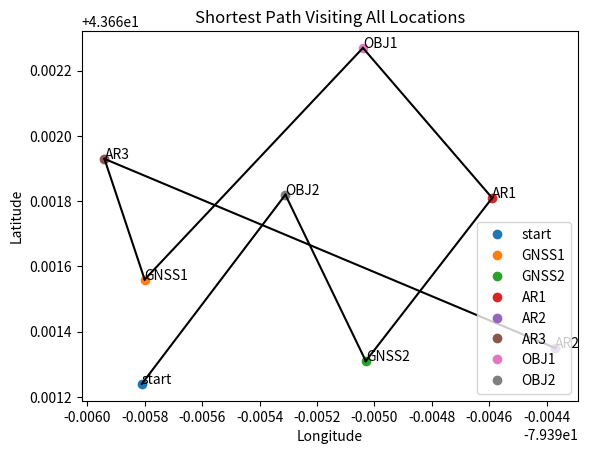

The matplotlib source for this figure:
#!/usr/bin/python3

import math
from collections import deque
import matplotlib.pyplot as plt

def get_loc_name(locations):
    locName = []
    for location in locations.keys():
        locName.append(location)
    return locName

# Calculate the distance between two points using the Haversine formula
# def calculate_distance(point1: tuple, point2: tuple) -> float:
#     lat1, lon1 = point1
#     lat2, lon2 = point2

# [redacted]
#     lat1, lon1, lat2, lon2 = map(math.radians, [lat1, lon1, lat2, lon2])

#     # Haversine formula
#     dlat = lat2 - lat1
#     dlon = lon2 - lon1
#     a = math.sin(dlat / 2)**2 + math.cos(lat1) * math.cos(lat2) * math.sin(dlon / 2)**2
#     c = 2 * math.atan2(math.sqrt(a), math.sqrt(1 - a))

#     # Radius of Earth in kilometers
#     r = 6371.0
#     return r * c
def calculate_distance(point1: tuple, point2: tuple) -> float:
    lat1, lon1 = point1
    lat2, lon2 = point2

    # Convert latitude and longitude from degrees to radians
    lat1, lon1, lat2, lon2 = map(math.radians, [lat1, lon1, lat2, lon2])

    # Haversine formula
    dlat = lat2 - lat1
    dlon = lon2 - lon1
    a = math.sin(dlat / 2)**2 + math.cos(lat1) * math.cos(lat2) * math.sin(dlon / 2)**2
    c = 2 * math.atan2(math.sqrt(a), math.sqrt(1 - a))

    # Radius of Earth in kilometers
    r = 6371.0
    return r * c
def calculate_distance_cart(point1: tuple, point2: tuple) -> float:
    dist = math.sqrt((point1[0]-point2[0])**2 + (point1[1]-point2[1])**2)
    return dist
# Calculate the weight of traveling to a location
# 0-1 scale, GNSS -> 1, 1
# AR --> 0.8 for without obstacles, 0.5 for obstacles
def calculate_location_weight(current: str, loc: str, locName: list, locations: dict, visited: set) -> float: #init: {"GNSS1": 0.5, "GNSS2": 0.5, "AR1": 0.8, "AR2": 0.8, "AR3": 1,  "OBJ1": 0.8, "OBJ2": 1}
    difficulty = {"GNSS1": 1, "GNSS2": 1, "AR1": 1, "AR2": 1, "AR3": 1,  "OBJ1": 1, "OBJ2": 1}

    distance = calculate_distance_cart(locations[current], locations[loc]) #/2 (for scaling actual locations)
    proximity_weight = sum(calculate_distance_cart(locations[loc], locations[other]) for other in locName if other != loc and other not in visited) #/8.5 (worst case scenario - assuming all the points are on the opposite end)(open for change, for scaling actual locations)
    
    # Use the correct key for difficulty
    
    return (distance + proximity_weight) * difficulty[loc] #instead of loc_type

# Function to find the shortest path using a weighted nearest-neighbor heuristic
def find_shortest_path(start: str, locations: dict):
    visited = set()
    current = start
    visited.add(current)
    path = [current]
    total_distance = 0
    
    #initialize locName list
    locName = list(locations.keys())
    remaining = locations.copy()

    # Checking to see if rover traveled to all locations
    while len(visited) < len(locName):
        nearest = None
        min_weight = float('inf')

        for loc in locName:
            if loc not in visited:
                # Calculate the weight for traveling to this location
                weight = calculate_location_weight(current, loc, locName, locations, visited)
                if weight < min_weight:
                    nearest = loc
                    min_weight = weight

        if nearest != None:
            print(f"Weight for {nearest} is {min_weight}")
            visited.add(nearest)
            path.append(nearest)
            remaining.pop(nearest)
            total_distance += calculate_distance_cart(locations[current], locations[nearest])
            current = nearest
            
    

    return path, total_distance

#graphing the locations
def plot_locations(path, locations):
    fig, ax = plt.subplots()
    
    for loc in locations:
        ax.plot(locations[loc][1], locations[loc][0], 'o', label=loc)
        ax.text(locations[loc][1], locations[loc][0], loc)

    for i in range(len(path) - 1):
        start_loc = locations[path[i]]
        end_loc = locations[path[i + 1]]
        ax.plot([start_loc[1], end_loc[1]], [start_loc[0], end_loc[0]], 'k-')

    plt.xlabel('Longitude')
    plt.ylabel('Latitude')
    plt.title('Shortest Path Visiting All Locations')
    plt.legend()
    plt.show()

def OPmain(start, locations):
    # Start the pathfinding from a specific location of choice based on the dictionary
    
    
    path, total_distance = find_shortest_path(start, locations)
    # print(path)
    
    #print("Shortest path visiting all locations:")
    #print(" -> ".join(path))
    #print(f"Total distance: {total_distance:.2f} km")
    plot_locations(path, locations)
    
    path.remove('start')

    return path

#OPmain()

if __name__ == "__main__":
    locations = {
    "start": (43.66124, -79.39581), # Toronto
    "GNSS1": (43.66156, -79.3958),   # Statue of Liberty
    "GNSS2": (43.66131, -79.39503),     # Eiffel Tower
    "AR1": (43.66181, -79.39459),    # Sydney Opera House
    "AR2": (43.66135, -79.39437),     # Great Wall of China (Mutianyu)
    "AR3": (43.66193, -79.39594),    # Christ the Redeemer
    "OBJ1": (43.66227, -79.39504),     # Taj Mahal
    "OBJ2": (43.66182, -79.39531)    # Colosseum
    }
    OPmain("start", locations)